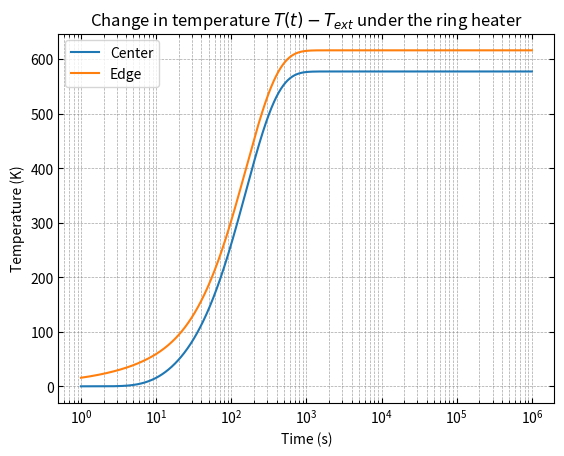
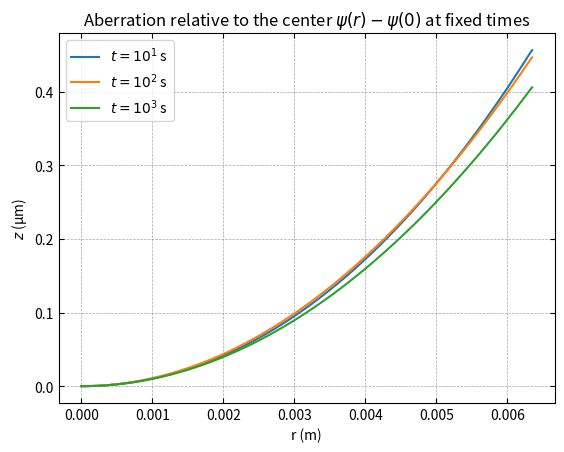
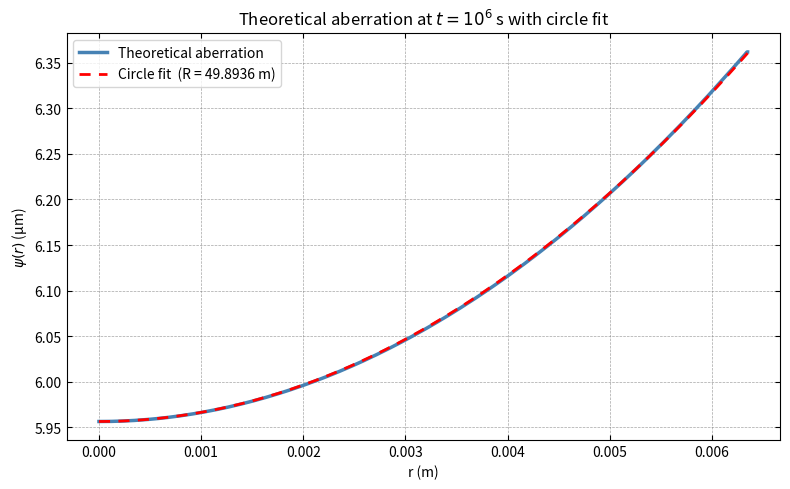

The matplotlib source for these figures, in order:
import numpy as np
from scipy.optimize import brentq
from scipy.special import j0, j1, i1, i0
import matplotlib.pyplot as plt
from scipy.optimize import curve_fit

# ── Physical parameters ────────────────────────────────────────────────────────
h      = 0.0012
a      = 0.00635
rho    = 2202
C      = 772
K      = 1.38
sig    = 0.9 * 5.67e-8
T_ext  = 300
gammaP = 1
b      = -0.00216
c      = 0.00216
dndT   = 0.86e-5
tau    = (4 * sig * T_ext**3 * a) / K
kappa  = K / (C * rho * a**2)   

# ── Eigenvalue equations ───────────────────────────────────────────────────────
def equ(u):   return u - (tau / np.tan((u * h) / (2 * a)))
def eqv(v):   return v + (tau * np.tan((v * h) / (2 * a)))
def eqz(zeta): return j1(zeta) * zeta - tau * j0(zeta)

def find_roots_trig(func, singularity_type, u_min, u_max, n_singularities=20):
    if singularity_type == 'cot':
        sing = [2 * n * np.pi * a / h for n in range(-n_singularities, n_singularities + 1)]
    else:
        sing = [(2*n + 1) * np.pi * a / h for n in range(-n_singularities, n_singularities + 1)]
    sing = sorted(s for s in sing if u_min <= s <= u_max)
    intervals = [u_min] + sing + [u_max]
    eps = 1e-8
    roots = []
    for i in range(len(intervals) - 1):
        lo, hi = intervals[i] + eps, intervals[i + 1] - eps
        if lo >= hi:
            continue
        try:
            f_lo, f_hi = func(lo), func(hi)
        except Exception:
            continue
        if np.isfinite(f_lo) and np.isfinite(f_hi) and f_lo * f_hi < 0:
            roots.append(brentq(func, lo, hi, xtol=1e-10))
    return roots

def find_roots_bessel(func, zeta_min, zeta_max, n_points=10000):
    zeta = np.linspace(zeta_min, zeta_max, n_points)
    f = func(zeta)
    roots = []
    for i in range(len(zeta) - 1):
        if np.isfinite(f[i]) and np.isfinite(f[i+1]) and f[i] * f[i+1] < 0:
            roots.append(brentq(func, zeta[i], zeta[i+1], xtol=1e-10))
    return roots

u = np.array(find_roots_trig(equ, 'cot', 0, 1000))
v = np.array([r for r in find_roots_trig(eqv, 'tan', 0, 1000) if abs(r) > 1e-8])
zeta = np.array(find_roots_bessel(eqz, 0, 1000))

A = ((2*gammaP) / (2*np.pi*a*(c-b)*K)
     * (np.sin(u*c/a) - np.sin(u*b/a))
     / ((u*h/a + np.sin(u*h/a)) * (i1(u)*u/a + tau*i0(u)/a)))

B = ((2*gammaP) / (2*np.pi*a*(c-b)*K)
     * (-np.cos(v*c/a) + np.cos(v*b/a))
     / ((v*h/a - np.sin(v*h/a)) * (i1(v)*v/a + tau*i0(v)/a)))

u2d = u[:, None]; z2d = zeta[None, :]       
v2d = v[:, None]

cu = (2 * z2d**2 * (u2d*i1(u2d)*j0(z2d) + z2d*i0(u2d)*j1(z2d))
      / ((u2d**2 + z2d**2) * (tau**2 + z2d**2) * j0(z2d)**2))   

cv = (2 * z2d**2 * (v2d*i1(v2d)*j0(z2d) + z2d*i0(v2d)*j1(z2d))
      / ((v2d**2 + z2d**2) * (tau**2 + z2d**2) * j0(z2d)**2))  


ACu = A[:, None] * cu    
BCv = B[:, None] * cv   



def _exp_factors(t_arr):
    """Return exp(-u^2*kappa*t), exp(-v^2*kappa*t), exp(-zeta^2*kappa*t).
    Shapes: (Mu, Nt), (Mv, Nt), (P, Nt)  [or 1-D if t_arr is scalar]."""
    t = np.atleast_1d(np.asarray(t_arr, float))
    exp_u = np.exp(-np.outer(u**2 * kappa, t))   
    exp_v = np.exp(-np.outer(v**2 * kappa, t))   
    exp_zeta = np.exp(-np.outer(zeta**2 * kappa, t))
    return exp_u, exp_v, exp_zeta


def T_field(r, z, t):
    """
    Temperature rise at (r, z) for time(s) t.
    r, x may be scalars or 1-D arrays; t may be a scalar or 1-D array.
    Returns array of shape (Nx, Nr, Nt) squeezed of length-1 dimensions.

    Algorithm
    ---------
    Exploits the separability  alpha[m,p] = (u_m^2 + z_p^2)*kappa  to write

        exp(-alpha[m,p]*t) = exp_u[m,t] * exp_z[p,t]

    so the double sum over (m,p) factors as two matrix multiplications:

        T(r,x,t) = steady(r,x) - Σ_m exp_u[m,t]*cos_x[m]*
                                    (Σ_p ACu[m,p]*J0_r[p]*exp_z[p,t])
                 + (sine branch)
    """
    r = np.atleast_1d(np.asarray(r, float))
    x = np.atleast_1d(np.asarray(z, float))
    t = np.atleast_1d(np.asarray(t, float))

    J0_r  = j0(np.outer(zeta, r) / a)   
    cos_z = np.cos(np.outer(u, z) / a)    
    sin_z = np.sin(np.outer(v, z) / a)    

    exp_u, exp_v, exp_zeta = _exp_factors(t) 

    steady_cos = (cos_z.T @ ACu) @ J0_r    
    steady_sin = (sin_z.T @ BCv) @ J0_r

    J0_expzeta = J0_r[:, :, None] * exp_zeta[:, None, :]

    H_cos = np.tensordot(ACu, J0_expzeta, axes=([1], [0]))

    cos_exp_u = cos_z * exp_u[:, None, :]             
    decay_cos = np.tensordot(cos_exp_u, H_cos,
                             axes=([0, 2], [0, 2])).T    

    decay_cos = np.einsum('mx,mt,mrt->xrt', cos_z, exp_u, H_cos)

    H_sin = np.tensordot(BCv, J0_expzeta, axes=([1], [0]))
    decay_sin = np.einsum('mx,mt,mrt->xrt', sin_z, exp_v, H_sin)

    result = (steady_cos + steady_sin)[:, :, None] - (decay_cos + decay_sin)
    return result.squeeze()


def psi_mod(t, r):

    r = np.atleast_1d(np.asarray(r, float))
    t = np.atleast_1d(np.asarray(t, float))

    J0_r  = j0(np.outer(zeta, r) / a)          
    exp_u, _, exp_zeta = _exp_factors(t)        

    spatial = (np.sin(u * h / (2*a)) * a / u)   
    Wmp = ACu * spatial[:, None]                  

    steady = Wmp.sum(axis=0) @ J0_r


    J0_expzeta = J0_r[:, :, None] * exp_zeta[:, None, :]       
    H = np.tensordot(Wmp, J0_expzeta, axes=([1], [0]))       
    decay = np.einsum('mt,mrt->rt', exp_u, H)             

    result = 2 * dndT * (steady[:, None] - decay)  
    return result.squeeze()


# --- Plot 1: T(t) ---
t_vals = np.logspace(0, 6, 1000)
T_vals_1 = T_field(0.0,  0.0, t_vals)
T_vals_2 = T_field(a, 0.0, t_vals)
plt.plot(t_vals, T_vals_1, label=r'Center')
plt.plot(t_vals, T_vals_2, label=r'Edge')
plt.xlabel('Time (s)')
plt.ylabel('Temperature (K)')
plt.title(r'Change in temperature $T(t)-T_{ext}$ under the ring heater')
plt.xscale('log')
plt.tick_params(axis='both', which='both', direction='in', top=True, right=True)
plt.legend()
plt.grid(True, which='both', linestyle='--', linewidth=0.5, alpha=0.7, color='gray')
plt.gca().set_axisbelow(True)
plt.show()

# --- Plot 2: ψ(r) ---
r_vals = np.linspace(0, a, 500)
plt.figure()
for t_fixed in [1e1, 1e2, 1e3]:
    psi_vals = psi_mod(t_fixed, r_vals)
    psi_vals = psi_vals - psi_vals[0]
    exp = int(np.log10(t_fixed))
    plt.plot(r_vals, psi_vals * 1e6, label=rf'$t = 10^{{{exp}}}$ s')
plt.xlabel('r (m)')
plt.ylabel(r'$z$ (µm)')
plt.title(r'Aberration relative to the center $\psi(r)-\psi(0)$ at fixed times')
plt.legend()
plt.tick_params(axis='both', direction='in', top=True, right=True)
plt.grid(True, linestyle='--', linewidth=0.5, alpha=0.7, color='gray')
plt.gca().set_axisbelow(True)
plt.show()


# --- RoC fit ---
def circle(x, r):
    return x**2 / (r + np.sqrt(r**2 - x**2)) + psi_mod(1e6, 0)
 
x_data = np.linspace(0, a, 50000)
y_data = psi_mod(1e6, x_data)
 

r0 = 70
popt_c, pcov_c = curve_fit(circle, x_data, y_data, p0=[r0], maxfev=100000)
r_fit, = popt_c
print(f"r = {r_fit:.4f}")
 
 

x_fit = np.linspace(x_data[0], x_data[-1], 1000)

fig, ax = plt.subplots(figsize=(8, 5))


ax.plot(x_data, y_data * 1e6, color='steelblue', lw=2.5, zorder=2,
        label=r'Theoretical aberration')


ax.plot(x_fit, circle(x_fit, *popt_c) * 1e6,
        color='red', lw=2, linestyle=(0, (4, 3)),
        label=f'Circle fit  (R = {r_fit:.4f} m)')

ax.set_xlabel('r (m)')
ax.set_ylabel(r'$\psi(r)$ (µm)')
ax.set_title(r'Theoretical aberration at $t = 10^6$ s with circle fit')
ax.grid(True, linestyle='--', linewidth=0.5, alpha=0.7, color='gray')
ax.set_axisbelow(True)  
ax.legend()
ax.tick_params(axis='both', which='both', direction='in', top=True, right=True)

plt.tight_layout()
plt.show()

ss_res_c = np.sum((y_data - circle(x_data, *popt_c))**2)
ss_tot   = np.sum((y_data - np.mean(y_data))**2)
print(f"R² Circle:    {1 - ss_res_c/ss_tot:.6f}")
